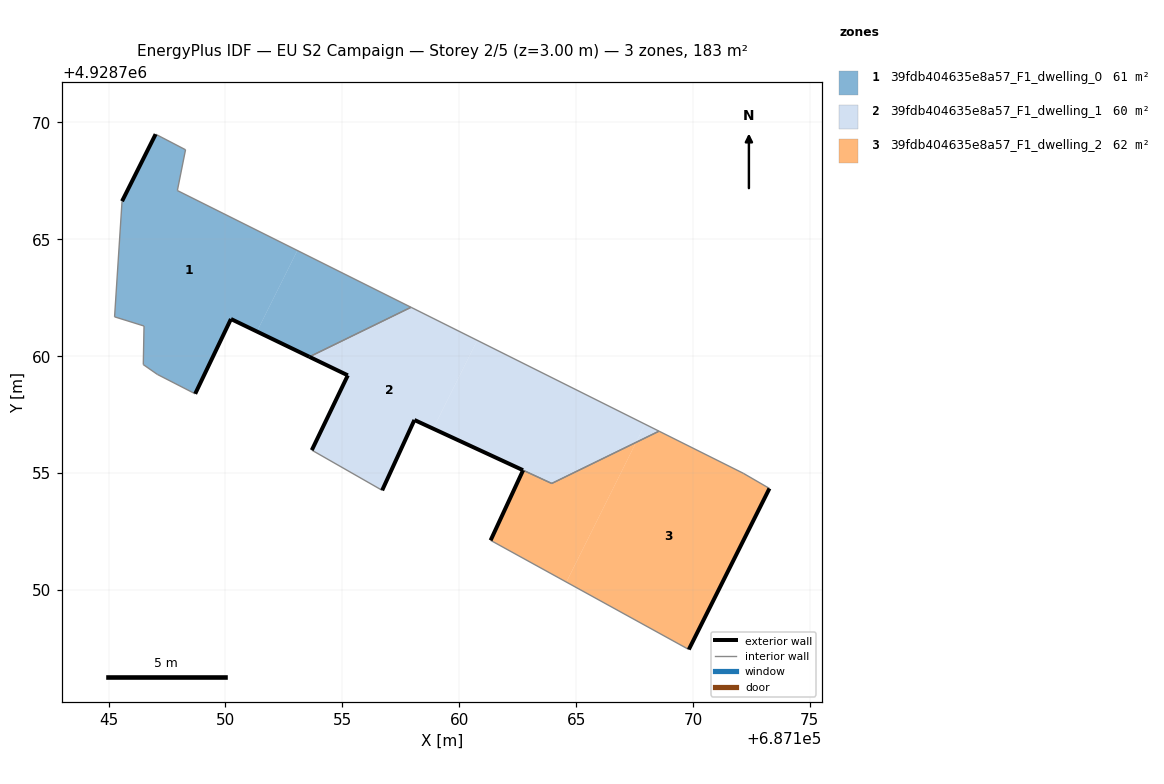
=== STOREY PLAN SPEC (per zone: floor XY polygon, exterior-wall plan segments, windows/doors) ===
zone 1: 39fdb404635e8a57_F1_dwelling_0  (61.1 m²)
  floor: (687151.34, 4928761.06) (687153.07, 4928764.52) (687147.94, 4928767.09) (687148.29, 4928768.83) (687147.01, 4928769.50) (687145.57, 4928766.63) (687145.25, 4928761.68) (687146.51, 4928761.29) (687146.48, 4928759.64) (687147.08, 4928759.22) (687148.70, 4928758.39) (687150.23, 4928761.59)
  floor: (687157.94, 4928762.09) (687153.07, 4928764.52) (687151.34, 4928761.06) (687153.59, 4928759.97)
  exterior wall: (687145.57, 4928766.63) – (687147.01, 4928769.50)  [3.2 m]
  exterior wall: (687153.59, 4928759.97) – (687150.23, 4928761.59)  [3.7 m]
  exterior wall: (687150.23, 4928761.59) – (687148.70, 4928758.39)  [3.5 m]
  interior walls: 9
zone 2: 39fdb404635e8a57_F1_dwelling_1  (59.9 m²)
  floor: (687158.89, 4928756.90) (687160.77, 4928760.68) (687157.94, 4928762.09) (687153.59, 4928759.97) (687155.23, 4928759.18) (687153.69, 4928755.98) (687156.70, 4928754.26) (687158.08, 4928757.27)
  floor: (687167.57, 4928756.31) (687167.95, 4928757.09) (687160.77, 4928760.68) (687158.89, 4928756.90) (687163.96, 4928754.56)
  floor: (687168.55, 4928756.79) (687167.95, 4928757.09) (687167.57, 4928756.31)
  exterior wall: (687162.73, 4928755.12) – (687158.08, 4928757.27)  [5.1 m]
  exterior wall: (687158.08, 4928757.27) – (687156.70, 4928754.26)  [3.3 m]
  exterior wall: (687153.69, 4928755.98) – (687155.23, 4928759.18)  [3.6 m]
  exterior wall: (687155.23, 4928759.18) – (687153.59, 4928759.97)  [1.8 m]
  interior walls: 5
zone 3: 39fdb404635e8a57_F1_dwelling_2  (62.2 m²)
  floor: (687164.58, 4928750.34) (687167.57, 4928756.31) (687163.96, 4928754.56) (687162.73, 4928755.12) (687161.34, 4928752.12)
  floor: (687169.82, 4928747.45) (687173.27, 4928754.34) (687172.15, 4928754.99) (687168.55, 4928756.79) (687167.57, 4928756.31) (687164.58, 4928750.34)
  exterior wall: (687161.34, 4928752.12) – (687162.73, 4928755.12)  [3.3 m]
  exterior wall: (687173.27, 4928754.34) – (687169.82, 4928747.45)  [7.7 m]
  interior walls: 5

=== DERIVED (storey summary) ===
Building: EU S2 Campaign
Storey: 2 of 5  (floor level z = 3.00 m)
Storey gross floor area: 183.2 m²
Zones on this storey: 3
  - 39fdb404635e8a57_F1_dwelling_0: floor 61.1 m²; exterior wall 10.5 m (31.4 m²); WWR 0.0%
  - 39fdb404635e8a57_F1_dwelling_1: floor 59.9 m²; exterior wall 13.8 m (41.4 m²); WWR 0.0%
  - 39fdb404635e8a57_F1_dwelling_2: floor 62.2 m²; exterior wall 11.0 m (33.0 m²); WWR 0.0%
Zone adjacency (shared interzone walls):
  - 39fdb404635e8a57_F1_dwelling_0 ↔ 39fdb404635e8a57_F1_dwelling_1
  - 39fdb404635e8a57_F1_dwelling_1 ↔ 39fdb404635e8a57_F1_dwelling_2